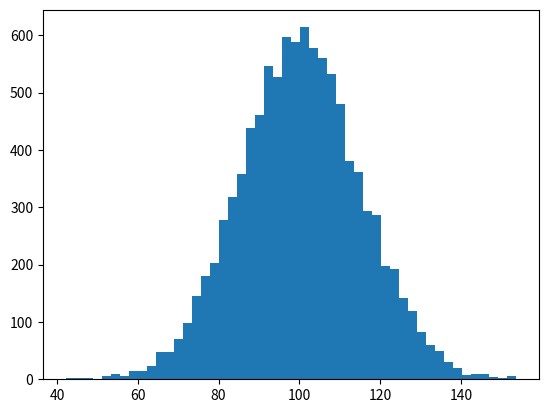

Source code (Python): (Note: this script raises an exception after producing the figure.)
import numpy as np
import matplotlib.pyplot as plt

mu, sigma = 100, 15
x = mu + sigma * np.random.randn(10000)

# 数据的直方图
n, bins, patches = plt.hist(x, 50, normed=1, facecolor='g', alpha=0.75)


plt.xlabel('Smarts')
plt.ylabel('Probability')
plt.title('Histogram of IQ')
plt.text(60, .025, r'$\mu=100,\ \sigma=15$')
plt.axis([40, 160, 0, 0.03])
plt.grid(True)
plt.show()
